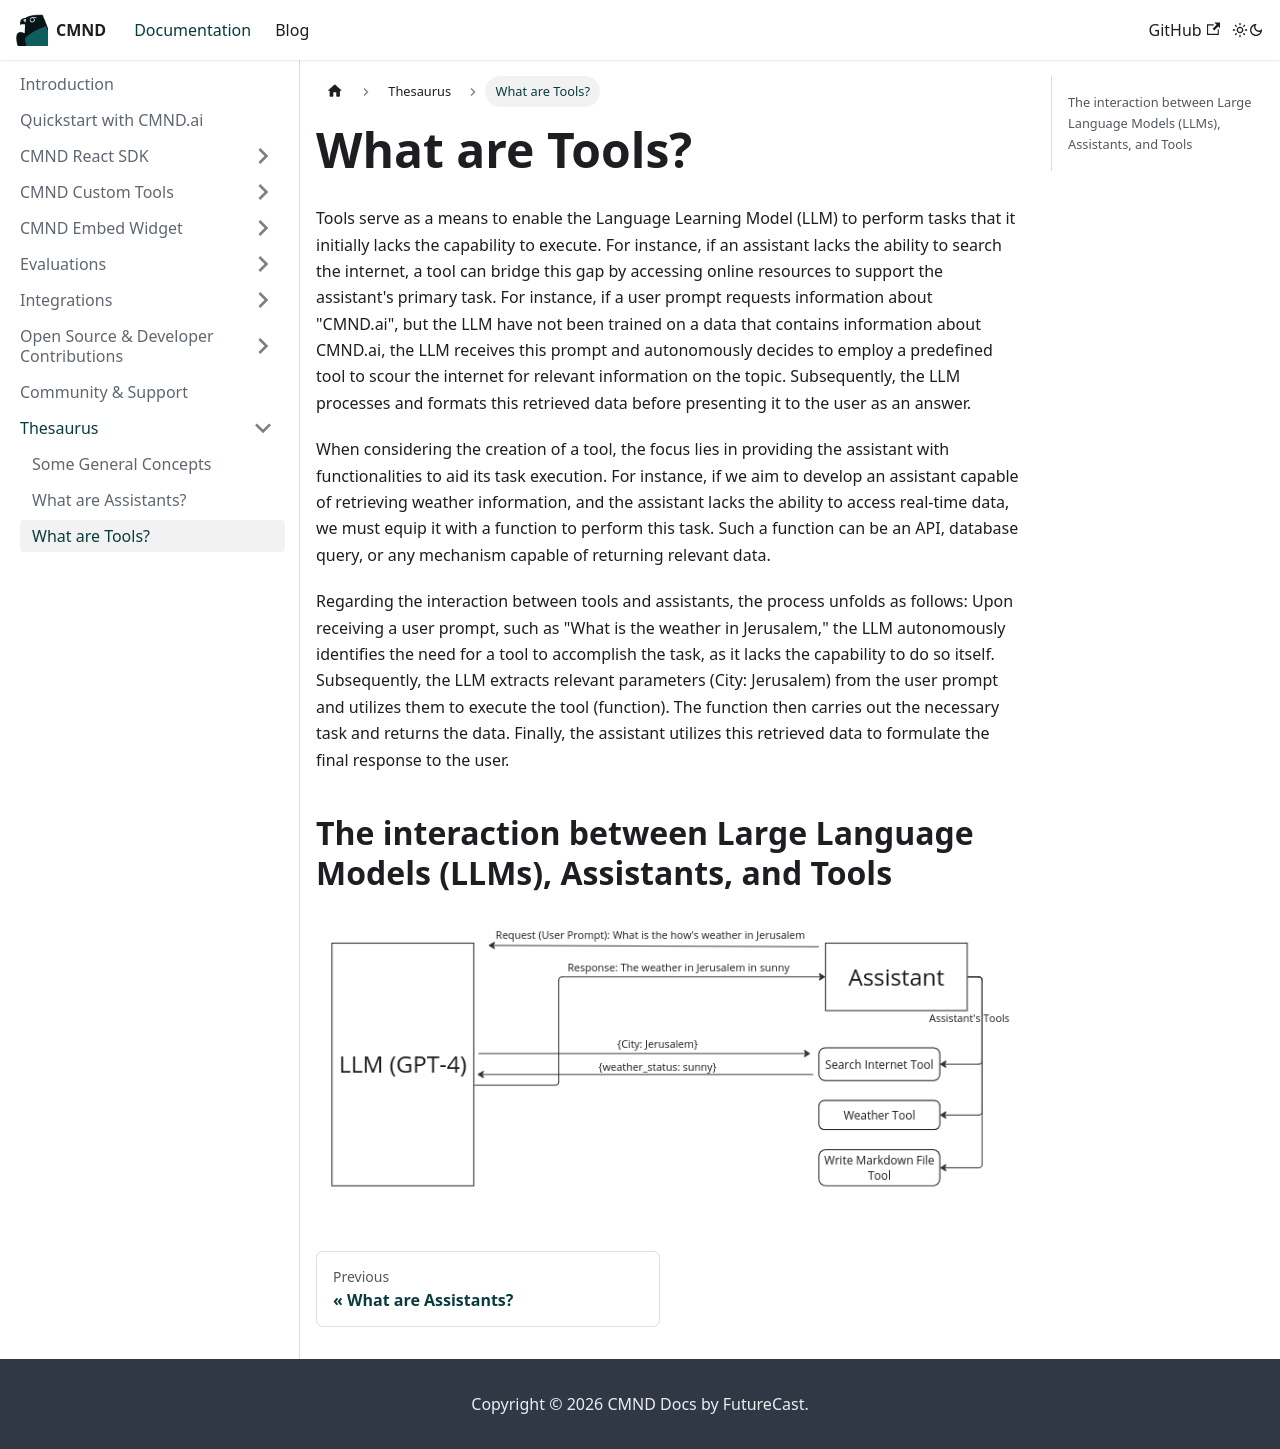

repository: CyprusCodes/cmnd-docs · page: docs/Thesaurus/tools/index.html · generator: docusaurus

---
sidebar_position: 3
---

# What are Tools?

Tools serve as a means to enable the Language Learning Model (LLM) to perform tasks that it initially lacks the capability to execute. For instance, if an assistant lacks the ability to search the internet, a tool can bridge this gap by accessing online resources to support the assistant's primary task. For instance, if a user prompt requests information about "CMND.ai", but the LLM have not been trained on a data that contains information about CMND.ai, the LLM receives this prompt and autonomously decides to employ a predefined tool to scour the internet for relevant information on the topic. Subsequently, the LLM processes and formats this retrieved data before presenting it to the user as an answer.

When considering the creation of a tool, the focus lies in providing the assistant with functionalities to aid its task execution. For instance, if we aim to develop an assistant capable of retrieving weather information, and the assistant lacks the ability to access real-time data, we must equip it with a function to perform this task. Such a function can be an API, database query, or any mechanism capable of returning relevant data.

Regarding the interaction between tools and assistants, the process unfolds as follows: Upon receiving a user prompt, such as "What is the weather in Jerusalem," the LLM autonomously identifies the need for a tool to accomplish the task, as it lacks the capability to do so itself. Subsequently, the LLM extracts relevant parameters (City: Jerusalem) from the user prompt and utilizes them to execute the tool (function). The function then carries out the necessary task and returns the data. Finally, the assistant utilizes this retrieved data to formulate the final response to the user.

## The interaction between Large Language Models (LLMs), Assistants, and Tools

![../../static/img/assistants.png](../../static/img/assistants.png)
